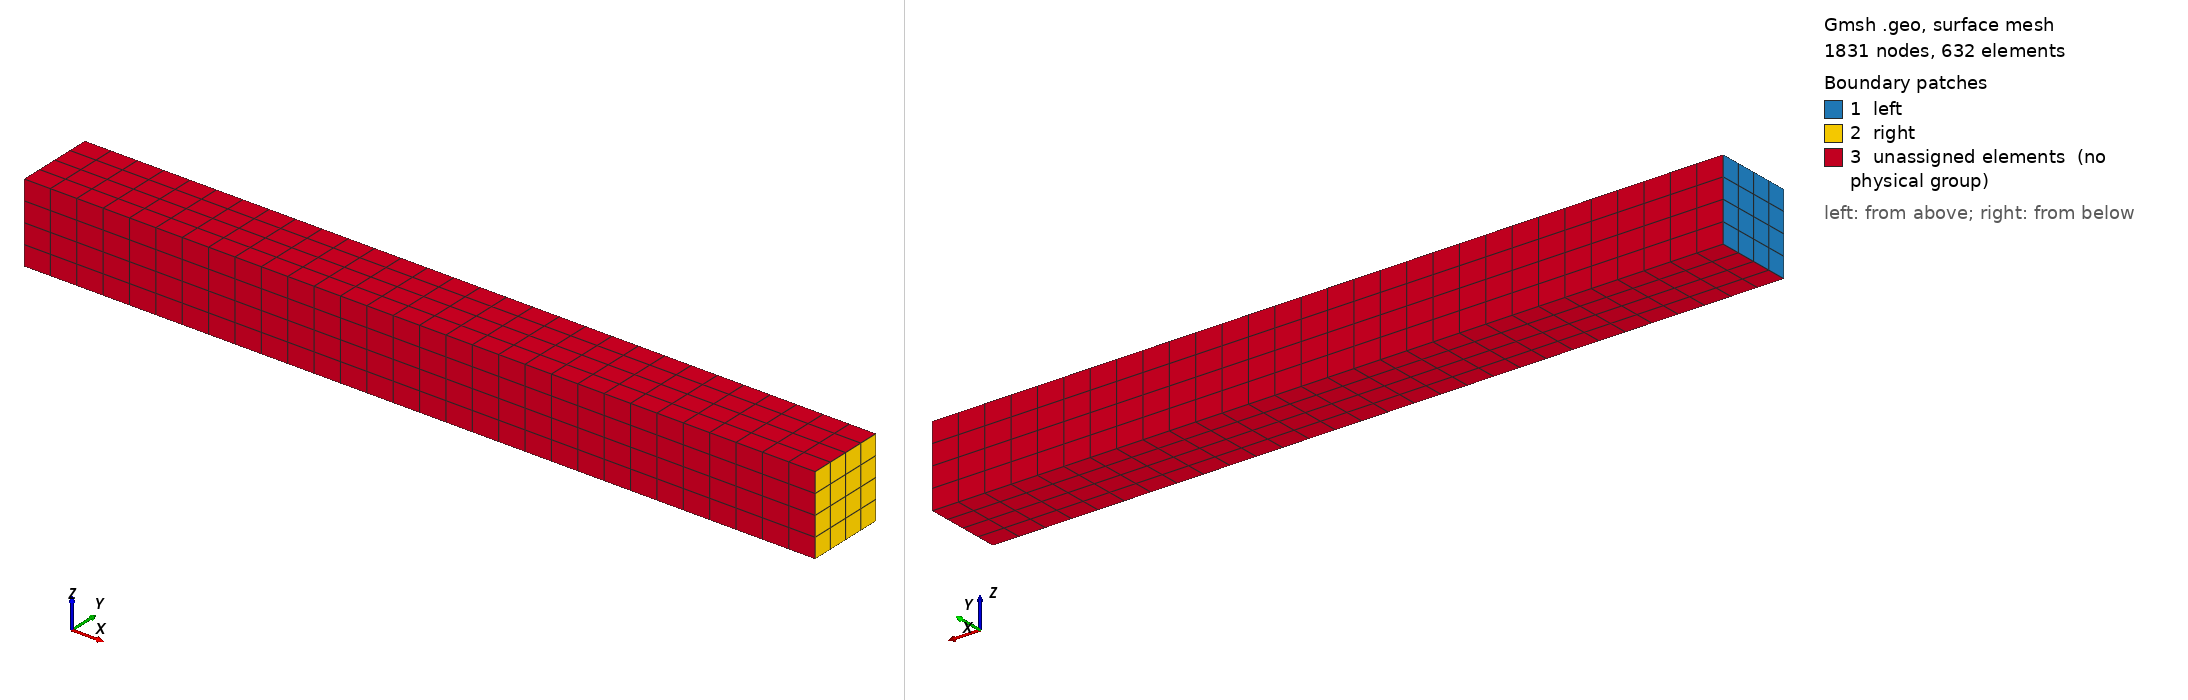

Gmsh geometry script, surface-meshed: 1831 nodes, 632 surface elements. Boundary patches (legend numbers): 1 left, 2 right, 3 unassigned elements (no physical group). Left view from above one corner, right view from below the opposite corner. Legend entries are the model's physical surfaces; 'unassigned elements' are surfaces in no physical group. The drawing asked Gmsh for element sizes between 1% and 20% of the model's largest extent; the script's own settings can give other sizes.

=== buckling-3.geo (drawn) ===
//+
a=10;
l=100;
SetFactory("OpenCASCADE");
Box(1) = {0, 0, 0, l, a/2, a};
Box(2) = {0, a/2, 0, l, a/2, a};
//+
Coherence;
//+
Transfinite Curve {10, 12, 9, 20, 11, 19} = 31 Using Progression 1;
//+
Transfinite Curve {1, 3, 14, 17, 7, 5} = 5 Using Progression 1;
//+
Transfinite Curve {4, 15, 2, 13, 18, 8, 6, 16} = 3 Using Progression 1;
//+
Transfinite Surface {7, 1, 11, 6, 9, 4, 3, 8, 10, 2, 5};
//+
Transfinite Volume{1};
//+
Transfinite Volume{2};
//+
Recombine Surface {7, 1, 11, 6, 9, 4, 3, 8, 10, 2, 5};

Mesh.ElementOrder = 2;
Mesh.SecondOrderIncomplete = 1;
//+
Mesh 3;
//+
Physical Curve("supp", 21) = {3};
//+
Physical Curve("load", 22) = {7};
//+
Physical Volume("body", 23) = {1, 2};
//+
Physical Surface("left", 24) = {1, 7};
//+
Physical Surface("right", 25) = {2, 8};
